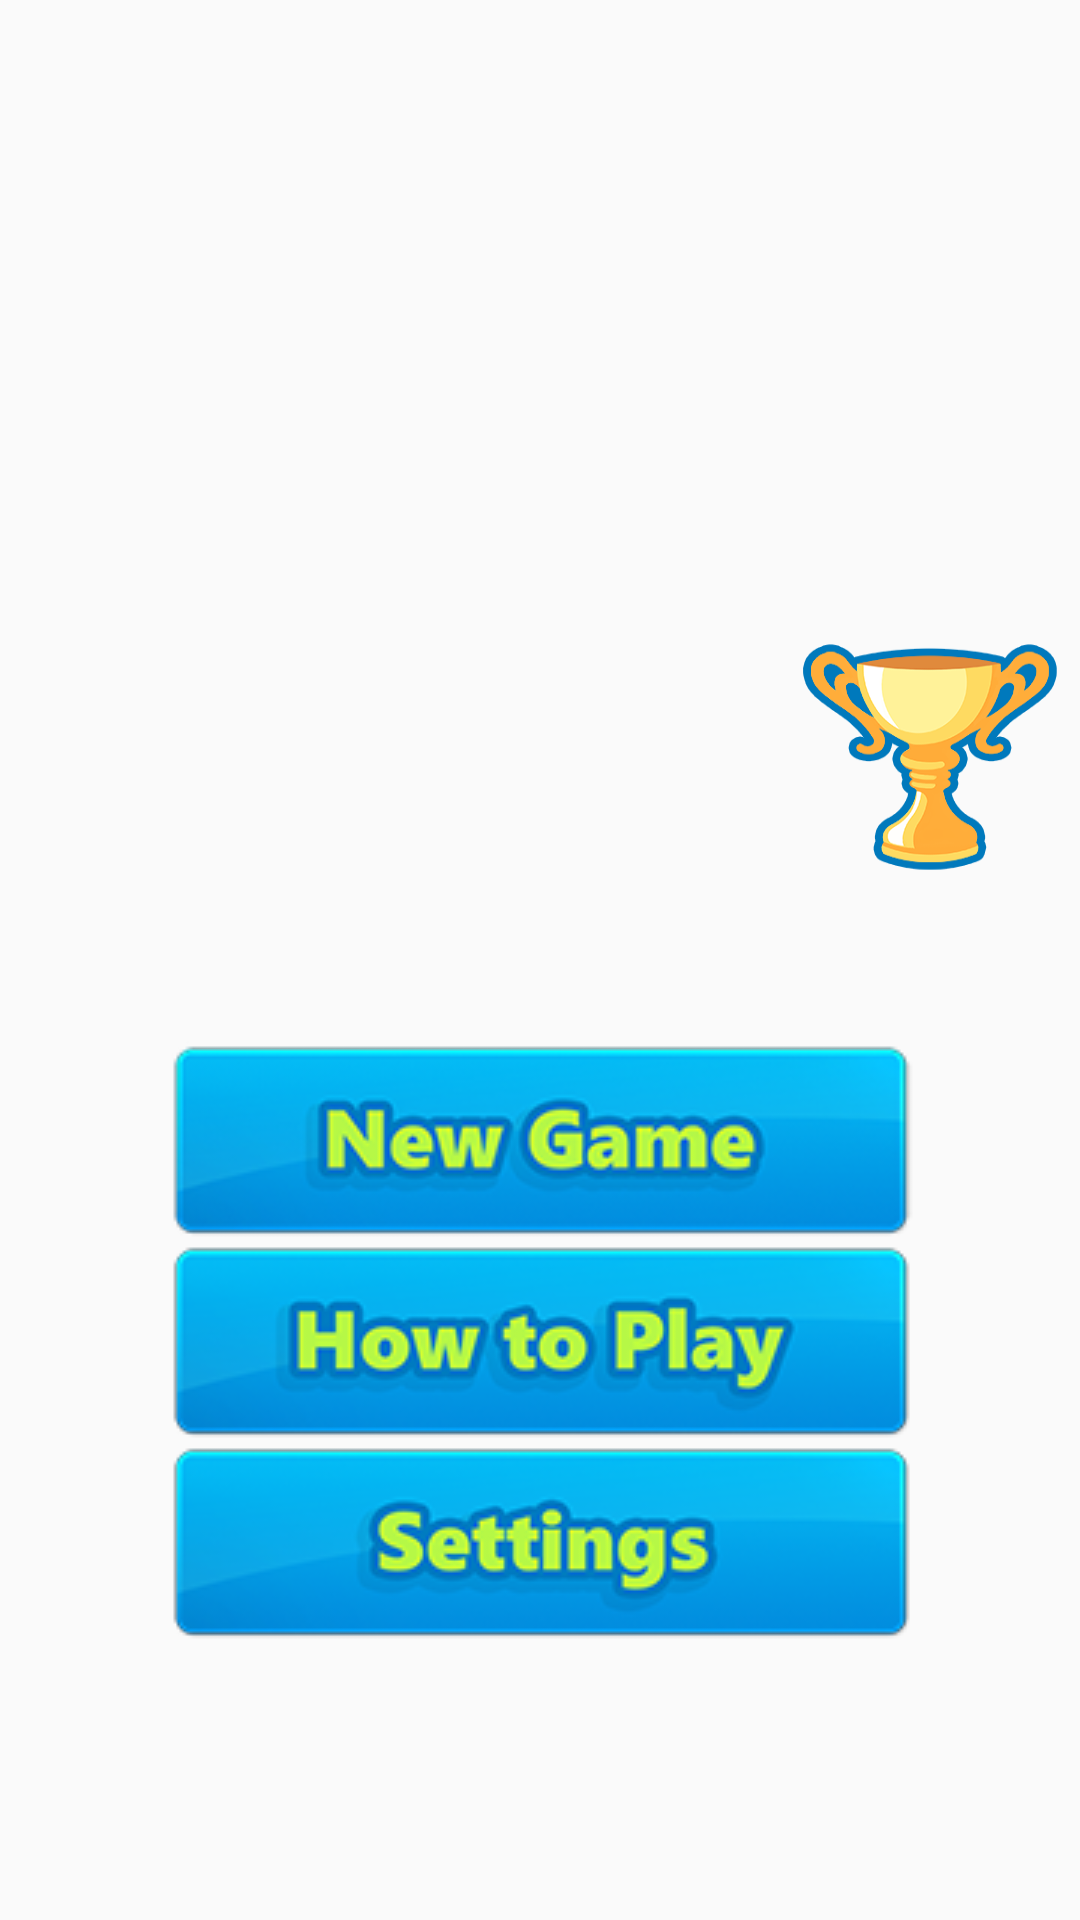

Layout XML and referenced resources for this Android screen:
<!-- AndroidManifest.xml: application theme AppTheme -->
<!-- res/layout/activity_main_menu.xml -->
<?xml version="1.0" encoding="utf-8"?>
<RelativeLayout xmlns:android="http://schemas.android.com/apk/res/android"
    xmlns:tools="http://schemas.android.com/tools" android:layout_width="match_parent"
    android:layout_height="match_parent"
    tools:context=".MainMenuActivity"
    android:background="@drawable/mainmenu_background_v1">


    <ImageButton
        android:layout_width="wrap_content"
        android:layout_height="wrap_content"
        android:id="@+id/settings_button"
        android:background="@drawable/settings_button_v1"
        android:onClick="onSettingsButtonClick"
        android:layout_marginBottom="92dp"
        android:layout_alignParentBottom="true"
        android:layout_centerHorizontal="true" />

    <ImageButton
        android:id="@+id/howtoplay_button"
        android:layout_above="@+id/settings_button"
        android:layout_centerHorizontal="true"
        android:layout_width="wrap_content"
        android:layout_height="wrap_content"
        android:background="@drawable/howtoplay_button_v1"
        android:onClick="onHowToPlayButtonClick" />

    <ImageButton
        android:id="@+id/newgame_button"
        android:layout_above="@id/howtoplay_button"
        android:layout_centerHorizontal="true"
        android:background="@drawable/newgame_button_v1"
        android:layout_width="wrap_content"
        android:layout_height="wrap_content"
        android:onClick="onNewGameButtonClick"/>
    <Button
        android:layout_width="wrap_content"
        android:layout_height="wrap_content"
        android:id="@+id/troll_button"
        android:background="@android:color/transparent"
        android:onClick="onTrollButtonClick"
        android:layout_marginBottom="18dp"
        android:minHeight="60dp"
        android:minWidth="60dp"
        android:layout_alignParentBottom="true"
        android:layout_centerHorizontal="true" />

    <Button
        android:id="@+id/nyancat_button"
        android:layout_width="wrap_content"
        android:layout_height="wrap_content"
        android:layout_marginLeft="33dp"
        android:layout_marginTop="27dp"
        android:background="@android:color/transparent"
        android:onClick="onNyanButtonClick"
        android:layout_alignParentTop="true"
        android:layout_alignParentLeft="true" />

    <ImageButton
        android:id="@+id/trophy_imagebutton"
        android:layout_width="100dp"
        android:layout_height="90dp"
        android:background="@drawable/trophy_v1"
        android:onClick="onTrophyButtonClick"
        android:layout_marginBottom="50dp"
        android:layout_alignParentRight="true"
        android:layout_above="@+id/newgame_button" />

</RelativeLayout>
<!-- resources referenced by this layout -->
<resources>
  <!-- drawable howtoplay_button_v1: png bitmap (drawable, 20260 bytes) -->
  <!-- drawable newgame_button_v1: png bitmap (drawable, 22372 bytes) -->
  <!-- drawable settings_button_v1: png bitmap (drawable, 19269 bytes) -->
  <!-- drawable trophy_v1: png bitmap (drawable, 47857 bytes) -->
  <style name="AppTheme" parent="Theme.AppCompat.Light.NoActionBar">
          
          <item name="android:windowFullscreen">true</item>
      </style>
</resources>
